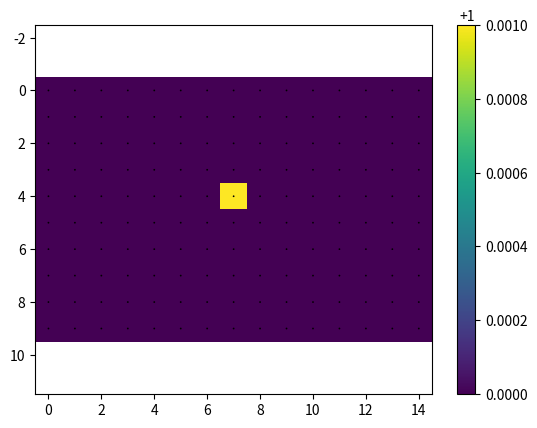
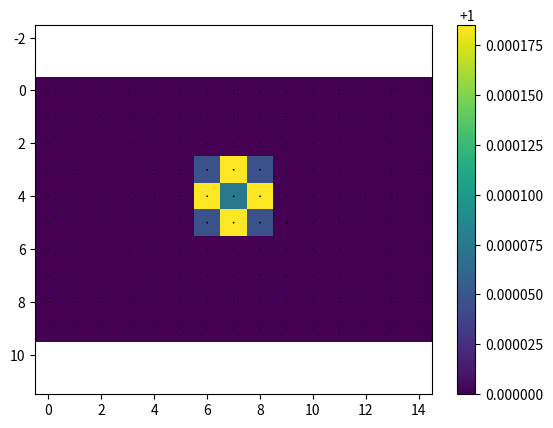
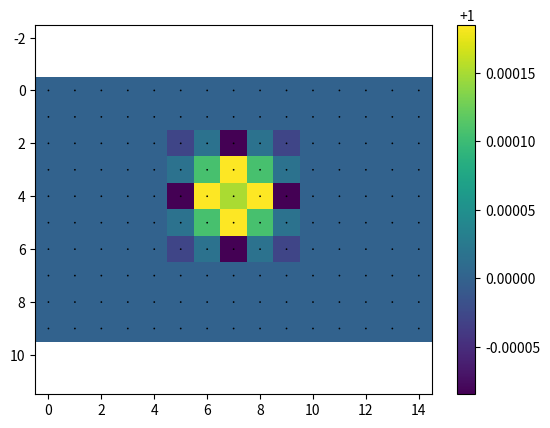
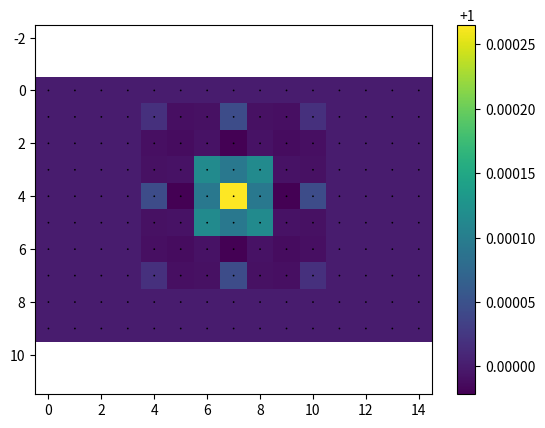
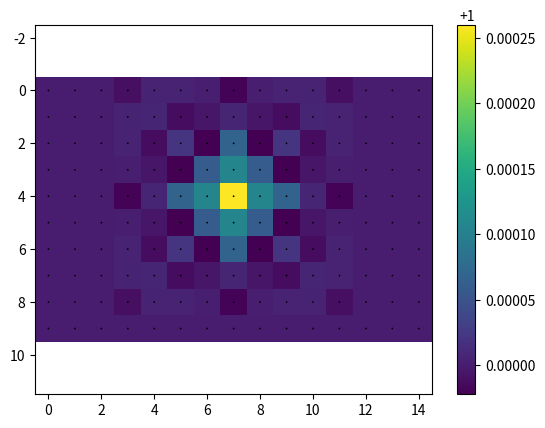

The script that saved these images, in order:
"""
HPC Milestone 3
[redacted]
Python 3
"""
import numpy as np
import matplotlib.pyplot as plt
from mpl_toolkits.mplot3d import Axes3D

# parameter setup
c_x = np.array([0,1,0,-1,0,1,-1,-1,1]) #discretization of the particle velocities in the x direction
c_y = np.array([0,0,1,0,-1,1,1,-1,-1]) #discretization of the particle velocities in the y direction
c = np.array([[0,  1,  0, -1,  0,  1, -1, -1,  1],    # velocities, x components
              [0,  0,  1,  0, -1,  1,  1, -1, -1]]).T # velocities, y components
Nx = 15 #plot size in the x direction
Ny = 10 #plot size in the y direction
NC = 9 # number of velocity channels
timestep = 5 #number of animation iterations

weights = np.array([4/9,1/9,1/9,1/9,1/9,1/36,1/36,1/36,1/36]) # weights for each channel
omega = 1
idxs = np.arange(NC)
tau = 0.6
epsilon = 1

# Probability function setup
grid_size = (Ny,Nx,NC) #form the grid shape: [length y, length x, number of velocities]
f = np.zeros(grid_size) #form the grid initialized with zeros
#f[:,:,0]=1 #modify specific lattice points to represent various particles in motion 
for i in range(len(weights)):
    f[:,:,i]=weights[i]
#e.g. [2,1,5] is a particle at the (x=1, y=2) position that moves in the northeast direction
f[4,7,0]=f[1,1,0]+0.001

X,Y = np.meshgrid(range(Nx),range(Ny)) #create the plot grid

rho = np.sum(f,axis=2) #calculate the density at each lattice point
#rho0 = rho + epsilon*np.sin((2*np.pi*x)/len(x))

#calculate the velocity components in the x and y directions respectively
vel_x = np.divide(np.sum(f*c_x,2),rho, out=np.zeros_like(np.sum(f*c_x,2)), where=rho!=0) 
vel_y = np.divide(np.sum(f*c_y,2),rho, out=np.zeros_like(np.sum(f*c_y,2)), where=rho!=0)

#This function shifts each particle by 1 lattice point according to its velocity direction in each channel
def streaming(var):
    """ STREAMING """
    var[:,:,1]=np.roll(var[:,:,1],(0,1),axis=(0,1)) #shift all particles with a 1 velocity 1 to the right
    var[:,:,2]=np.roll(var[:,:,2],(1,0),axis=(0,1)) #shift all particles with a 2 velocity 1 up
    var[:,:,3]=np.roll(var[:,:,3],(0,-1),axis=(0,1)) #...
    var[:,:,4]=np.roll(var[:,:,4],(-1,0),axis=(0,1))
    var[:,:,5]=np.roll(var[:,:,5],(1,1),axis=(0,1))
    var[:,:,6]=np.roll(var[:,:,6],(-1,1),axis=(0,1))
    var[:,:,7]=np.roll(var[:,:,7],(-1,-1),axis=(0,1))
    var[:,:,8]=np.roll(var[:,:,8],(1,-1),axis=(0,1))
    rho = np.sum(f,axis=2) #after shifting all the particles, recalculate the density
    xvel = np.sum(f*c_x,axis=2) #recalculate the x velocity
    yvel = np.sum(f*c_y,axis=2) #recalculate the y velocity
    return var, xvel, yvel, rho

Feq = np.zeros(f.shape)
u = np.zeros((15,10))
def collision(var):
    u = np.zeros(f.shape)
    for i, cx,cy in zip(idxs,c_x, c_y):
        u[:,:,i] = (cx*vel_x + cy*vel_y) 
    u = np.divide(np.sum(u,axis = 2),rho,out=np.zeros_like(np.sum(f*c_y,2)), where=rho!=0)       
    # for i, cx,cy, w in zip(idxs ,c_x, c_y, weights):
    #     Feq[:,:,i] = rho*w*(1 + 3*u + 9/2*u**2 - 3/2*(vel_x*2+vel_y**2))
    # var += -(1.0/tau) * (var - Feq)    
    return u

def equilibrium(var):
    for i,cx,cy,w in zip(idxs,c_x,c_y,weights):
        Feq[:,:,i] = rho*w*(1 + 3*u + 9/2*u**2 - 3/2*(vel_x**2+vel_y**2))
    var += -(1.0/tau) * (var - Feq) 
    return Feq


for i in range(timestep): #plot the particle movement for the number of given timesteps
    plt.subplots()
    plt.axis('equal')
    plt.quiver(X, Y, vel_x, vel_y, scale=1, units='xy')
    f,vel_x,vel_y,rho=streaming(f) #shift the particles after each plot
    u = collision(f)
    Feq = equilibrium(f)
    cmatrix = plt.imshow(rho)
    plt.colorbar(cmatrix)
plt.show()
